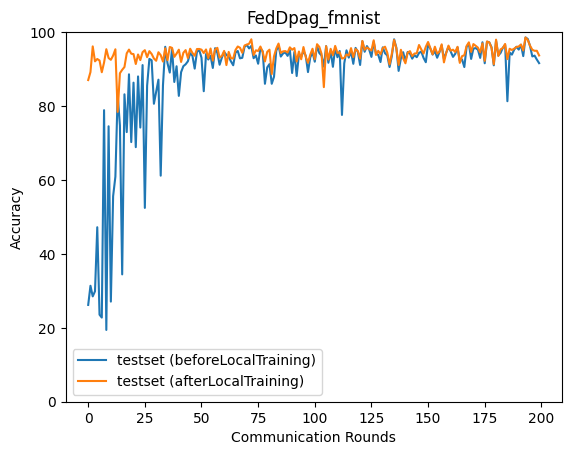

The file beside this chart, header and first rows:
epoch, accuracy_test_before, accuracy_test_after
0, 26.19, 87.03
1, 31.37, 89.2
2, 28.5, 96.14
3, 29.88, 92.09
4, 47.21, 92.73
5, 23.55, 92.32
6, 22.77, 89.15
7, 78.88, 91.77
8, 19.42, 95.38
9, 74.52, 92.99
10, 27.09, 92.51
11, 55.62, 93.66
12, 60.91, 95.36
13, 83.12, 78.42
14, 74.71, 88.88
15, 34.45, 89.8
16, 83.17, 90.55
17, 72.95, 94.25
18, 88.59, 95.27
19, 70.25, 94.15
20, 86.33, 94.06
21, 68.88, 91.37
22, 88.01, 93.95
23, 74.18, 92.44
24, 91.08, 94.58
25, 52.44, 95.12
26, 85.5, 93.22
27, 92.76, 94.85
28, 92.38, 94.09
29, 80.62, 92.87
30, 83.95, 92.25
31, 87.13, 94.56
32, 61.16, 93.77
33, 85.62, 92.03
34, 96.03, 95.63
35, 91.59, 92.4
36, 89.07, 95.98
37, 95.47, 95.74
38, 86.51, 93.3
39, 90.77, 94.18
40, 82.75, 95.25
41, 89.17, 91.92
42, 90.79, 94.41
43, 91.3, 95.14
44, 92.12, 92.99
45, 94.3, 95.51
46, 93.61, 94.37
47, 90.13, 93.62
48, 94.7, 95.42
49, 95.14, 95.44
50, 93.07, 95.26
51, 84.01, 94.33
52, 94.07, 95.31
53, 92.59, 92.94
54, 93.57, 95.57
55, 90.31, 92.28
56, 95.66, 95.28
57, 94.38, 95.75
58, 91.17, 93.1
59, 93.1, 93.56
... 140 more rows
